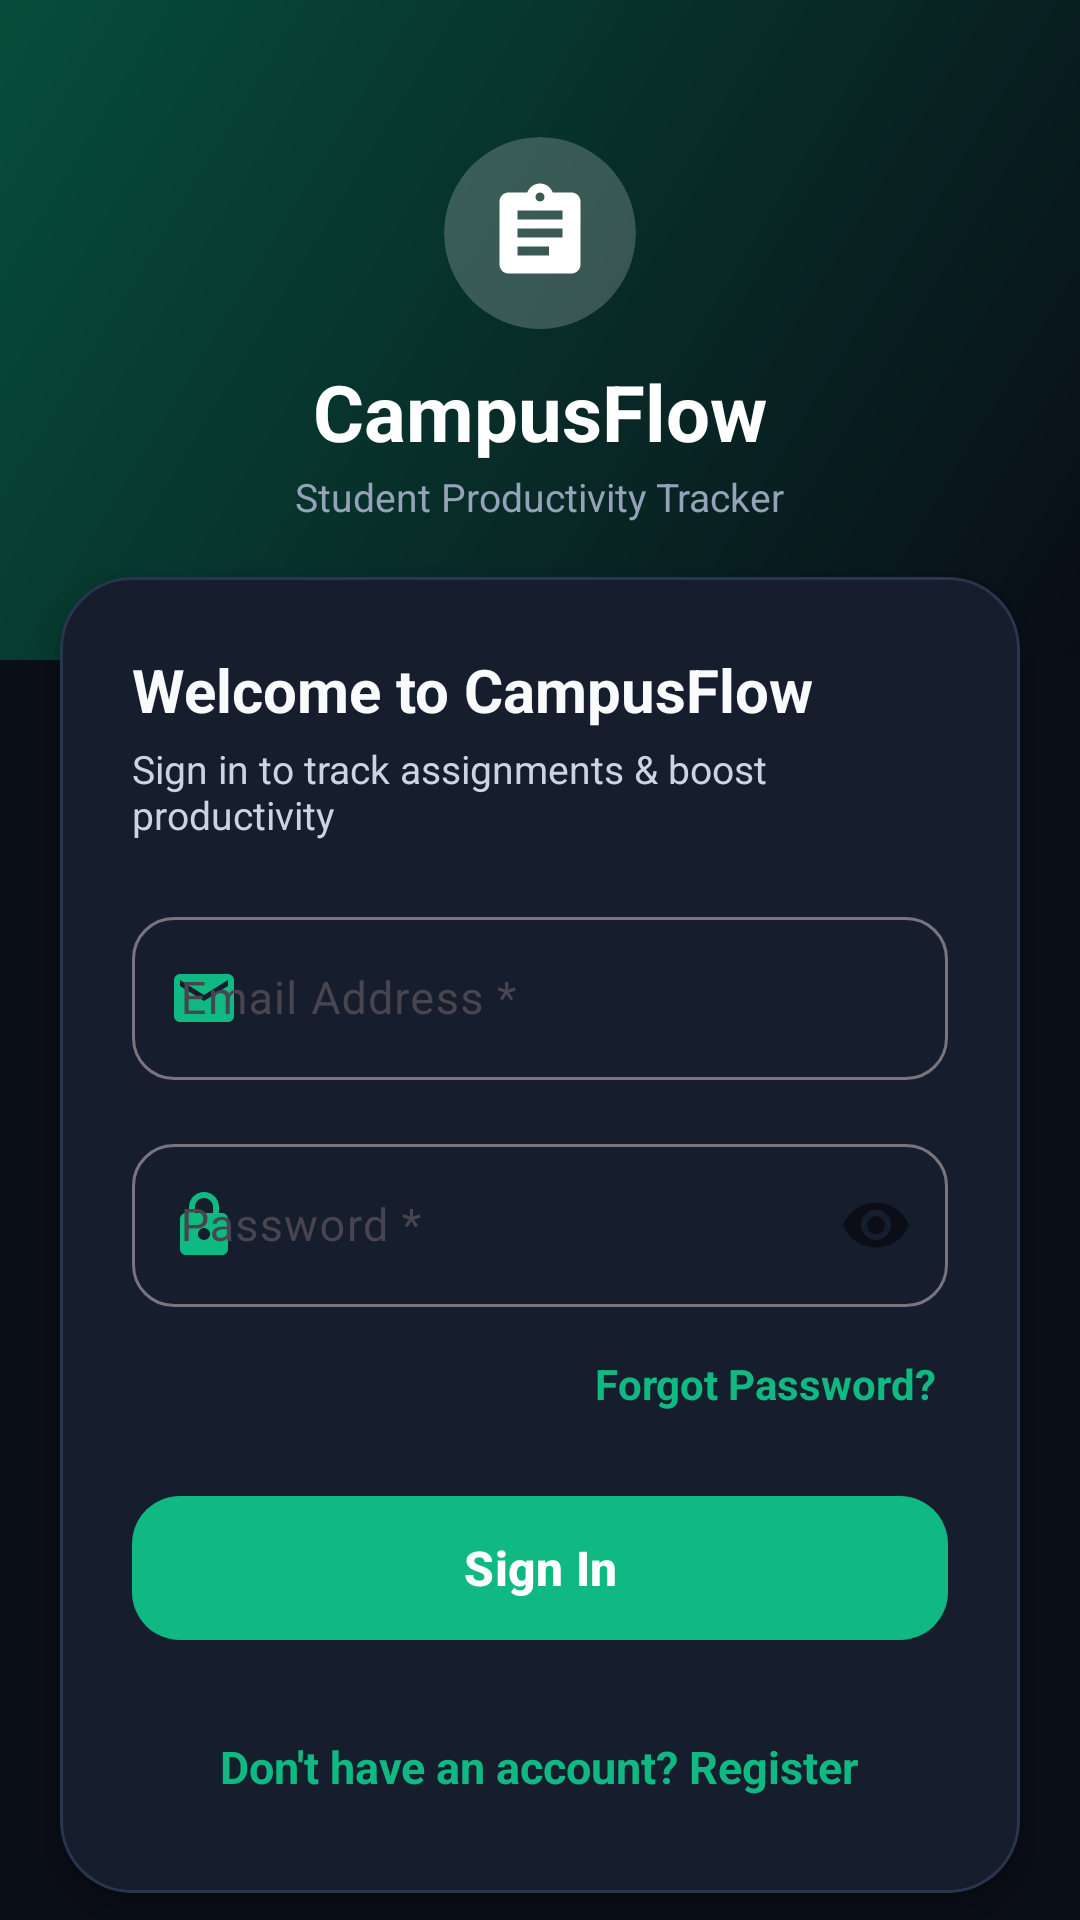

Write the Android layout XML for this screen, with the resource values it uses.
<!-- AndroidManifest.xml: application theme Theme.R005_Student_Assignment_Tracker -->
<!-- res/layout/activity_login.xml -->
<?xml version="1.0" encoding="utf-8"?>
<androidx.coordinatorlayout.widget.CoordinatorLayout xmlns:android="http://schemas.android.com/apk/res/android"
    xmlns:app="http://schemas.android.com/apk/res-auto"
    xmlns:tools="http://schemas.android.com/tools"
    android:id="@+id/login_main"
    android:layout_width="match_parent"
    android:layout_height="match_parent"
    android:background="@color/bg_light"
    tools:context=".LoginActivity">

    <androidx.core.widget.NestedScrollView
        android:layout_width="match_parent"
        android:layout_height="match_parent"
        android:fillViewport="true">

        <LinearLayout
            android:layout_width="match_parent"
            android:layout_height="wrap_content"
            android:orientation="vertical">

            
            <RelativeLayout
                android:layout_width="match_parent"
                android:layout_height="220dp"
                android:background="@drawable/bg_header_gradient"
                android:padding="24dp">

                <LinearLayout
                    android:layout_width="wrap_content"
                    android:layout_height="wrap_content"
                    android:layout_centerInParent="true"
                    android:gravity="center"
                    android:orientation="vertical">

                    <com.google.android.material.card.MaterialCardView
                        android:layout_width="64dp"
                        android:layout_height="64dp"
                        app:cardBackgroundColor="#33FFFFFF"
                        app:cardCornerRadius="32dp"
                        app:strokeWidth="0dp">

                        <ImageView
                            android:layout_width="36dp"
                            android:layout_height="36dp"
                            android:layout_gravity="center"
                            android:contentDescription="@string/app_name"
                            android:src="@drawable/ic_assignment"
                            app:tint="@color/white" />
                    </com.google.android.material.card.MaterialCardView>

                    <TextView
                        android:layout_width="wrap_content"
                        android:layout_height="wrap_content"
                        android:layout_marginTop="10dp"
                        android:text="@string/app_name"
                        android:textColor="@color/white"
                        android:textSize="26sp"
                        android:textStyle="bold" />

                    <TextView
                        android:layout_width="wrap_content"
                        android:layout_height="wrap_content"
                        android:layout_marginTop="2dp"
                        android:text="@string/app_subtitle"
                        android:textColor="#94A3B8"
                        android:textSize="13sp" />
                </LinearLayout>
            </RelativeLayout>

            
            <com.google.android.material.card.MaterialCardView
                android:layout_width="match_parent"
                android:layout_height="wrap_content"
                android:layout_marginHorizontal="20dp"
                android:layout_marginTop="-28dp"
                android:layout_marginBottom="24dp"
                app:cardBackgroundColor="@color/surface_dark"
                app:cardCornerRadius="24dp"
                app:cardElevation="6dp"
                app:strokeColor="@color/card_border"
                app:strokeWidth="1dp">

                <LinearLayout
                    android:layout_width="match_parent"
                    android:layout_height="wrap_content"
                    android:orientation="vertical"
                    android:padding="24dp">

                    <TextView
                        android:layout_width="wrap_content"
                        android:layout_height="wrap_content"
                        android:text="@string/title_login"
                        android:textColor="@color/text_primary"
                        android:textSize="20sp"
                        android:textStyle="bold" />

                    <TextView
                        android:layout_width="wrap_content"
                        android:layout_height="wrap_content"
                        android:layout_marginTop="4dp"
                        android:text="@string/subtitle_login"
                        android:textColor="@color/text_secondary"
                        android:textSize="13sp" />

                    
                    <com.google.android.material.textfield.TextInputLayout
                        android:id="@+id/tilEmail"
                        style="@style/Widget.Material3.TextInputLayout.OutlinedBox"
                        android:layout_width="match_parent"
                        android:layout_height="wrap_content"
                        android:layout_marginTop="20dp"
                        android:hint="@string/label_email"
                        app:boxBackgroundColor="@color/surface_dark"
                        app:boxCornerRadiusBottomEnd="14dp"
                        app:boxCornerRadiusBottomStart="14dp"
                        app:boxCornerRadiusTopEnd="14dp"
                        app:boxCornerRadiusTopStart="14dp"
                        app:startIconDrawable="@drawable/ic_email"
                        app:startIconTint="@color/primary_indigo">

                        <com.google.android.material.textfield.TextInputEditText
                            android:id="@+id/etEmail"
                            android:layout_width="match_parent"
                            android:layout_height="wrap_content"
                            android:inputType="textEmailAddress"
                            android:maxLines="1"
                            android:textColor="@color/text_primary"
                            android:textSize="15sp" />
                    </com.google.android.material.textfield.TextInputLayout>

                    
                    <com.google.android.material.textfield.TextInputLayout
                        android:id="@+id/tilPassword"
                        style="@style/Widget.Material3.TextInputLayout.OutlinedBox"
                        android:layout_width="match_parent"
                        android:layout_height="wrap_content"
                        android:layout_marginTop="16dp"
                        android:hint="@string/label_password"
                        app:boxBackgroundColor="@color/surface_dark"
                        app:boxCornerRadiusBottomEnd="14dp"
                        app:boxCornerRadiusBottomStart="14dp"
                        app:boxCornerRadiusTopEnd="14dp"
                        app:boxCornerRadiusTopStart="14dp"
                        app:passwordToggleEnabled="true"
                        app:startIconDrawable="@drawable/ic_lock"
                        app:startIconTint="@color/primary_indigo">

                        <com.google.android.material.textfield.TextInputEditText
                            android:id="@+id/etPassword"
                            android:layout_width="match_parent"
                            android:layout_height="wrap_content"
                            android:inputType="textPassword"
                            android:maxLines="1"
                            android:textColor="@color/text_primary"
                            android:textSize="15sp" />
                    </com.google.android.material.textfield.TextInputLayout>

                    
                    <TextView
                        android:id="@+id/btnForgotPassword"
                        android:layout_width="wrap_content"
                        android:layout_height="wrap_content"
                        android:layout_gravity="end"
                        android:layout_marginTop="12dp"
                        android:padding="4dp"
                        android:text="@string/btn_forgot_password"
                        android:textColor="@color/primary_indigo"
                        android:textSize="14sp"
                        android:textStyle="bold" />

                    
                    <com.google.android.material.button.MaterialButton
                        android:id="@+id/btnLogin"
                        android:layout_width="match_parent"
                        android:layout_height="56dp"
                        android:layout_marginTop="20dp"
                        android:text="@string/btn_login"
                        android:textColor="@color/white"
                        android:textSize="16sp"
                        android:textStyle="bold"
                        app:backgroundTint="@color/primary_indigo"
                        app:cornerRadius="16dp" />

                    
                    <TextView
                        android:id="@+id/btnRegisterLink"
                        android:layout_width="wrap_content"
                        android:layout_height="wrap_content"
                        android:layout_gravity="center_horizontal"
                        android:layout_marginTop="20dp"
                        android:padding="8dp"
                        android:text="@string/link_register"
                        android:textColor="@color/primary_indigo"
                        android:textSize="15sp"
                        android:textStyle="bold" />

                </LinearLayout>
            </com.google.android.material.card.MaterialCardView>

        </LinearLayout>
    </androidx.core.widget.NestedScrollView>

    <ProgressBar
        android:id="@+id/progressBar"
        android:layout_width="wrap_content"
        android:layout_height="wrap_content"
        android:layout_gravity="center"
        android:visibility="gone" />

</androidx.coordinatorlayout.widget.CoordinatorLayout>
<!-- resources referenced by this layout -->
<resources>
  <color name="bg_light">#0A0E17</color>
  <color name="card_border">#2A364F</color>
  <color name="primary_indigo">#10B981</color>
  <color name="surface_dark">#161E2E</color>
  <color name="text_primary">#F8FAFC</color>
  <color name="text_secondary">#CBD5E1</color>
  <color name="white">#FFFFFFFF</color>
  <!-- drawable bg_header_gradient (drawable) -->
  <?xml version="1.0" encoding="utf-8"?>
  <shape xmlns:android="http://schemas.android.com/apk/res/android"
      android:shape="rectangle">
      <gradient
          android:angle="135"
          android:endColor="#064E3B"
          android:startColor="#090D16"
          android:type="linear" />
  </shape>
  <!-- drawable ic_assignment (drawable) -->
  <vector xmlns:android="http://schemas.android.com/apk/res/android"
      android:width="24dp"
      android:height="24dp"
      android:viewportWidth="24"
      android:viewportHeight="24">
    <path
        android:fillColor="#FF4F46E5"
        android:pathData="M19,3h-4.18C14.4,1.84 13.3,1 12,1c-1.3,0 -2.4,0.84 -2.82,2H5c-1.1,0 -2,0.9 -2,2v14c0,1.1 0.9,2 2,2h14c1.1,0 2,-0.9 2,-2V5c0,-1.1 -0.9,-2 -2,-2zM12,3c0.55,0 1,0.45 1,1s-0.45,1 -1,1 -1,-0.45 -1,-1 0.45,-1 1,-1zM14,17H7v-2h7v2zM17,13H7v-2h10v2zM17,9H7V7h10v2z"/>
  </vector>
  <!-- drawable ic_email (drawable) -->
  <vector xmlns:android="http://schemas.android.com/apk/res/android"
      android:width="24dp"
      android:height="24dp"
      android:viewportWidth="24"
      android:viewportHeight="24">
    <path
        android:fillColor="#FF64748B"
        android:pathData="M20,4H4c-1.1,0 -1.99,0.9 -1.99,2L2,18c0,1.1 0.9,2 2,2h16c1.1,0 2,-0.9 2,-2V6c0,-1.1 -0.9,-2 -2,-2zM20,8l-8,5 -8,-5V6l8,5 8,-5v2z"/>
  </vector>
  <!-- drawable ic_lock (drawable) -->
  <vector xmlns:android="http://schemas.android.com/apk/res/android"
      android:width="24dp"
      android:height="24dp"
      android:viewportWidth="24"
      android:viewportHeight="24">
    <path
        android:fillColor="#FF64748B"
        android:pathData="M18,8h-1V6c0,-2.76 -2.24,-5 -5,-5S7,3.24 7,6v2H6c-1.1,0 -2,0.9 -2,2v10c0,1.1 0.9,2 2,2h12c1.1,0 2,-0.9 2,-2V10c0,-1.1 -0.9,-2 -2,-2zM12,17c-1.1,0 -2,-0.9 -2,-2s0.9,-2 2,-2 2,0.9 2,2 -0.9,2 -2,2zM9,8V6c0,-1.66 1.34,-3 3,-3s3,1.34 3,3v2H9z"/>
  </vector>
  <string name="app_name">CampusFlow</string>
  <string name="app_subtitle">Student Productivity Tracker</string>
  <string name="btn_forgot_password">Forgot Password?</string>
  <string name="btn_login">Sign In</string>
  <string name="label_email">Email Address *</string>
  <string name="label_password">Password *</string>
  <string name="link_register">Don\'t have an account? Register</string>
  <string name="subtitle_login">Sign in to track assignments &amp; boost productivity</string>
  <string name="title_login">Welcome to CampusFlow</string>
  <style name="Theme.R005_Student_Assignment_Tracker" parent="Base.Theme.R005_Student_Assignment_Tracker" />
  <style name="Base.Theme.R005_Student_Assignment_Tracker" parent="Theme.Material3.DayNight.NoActionBar">
          <item name="colorPrimary">@color/primary_indigo</item>
          <item name="colorSecondary">@color/accent_teal</item>
          <item name="android:windowBackground">@color/bg_light</item>
          <item name="android:statusBarColor">@android:color/transparent</item>
      </style>
  <color name="accent_teal">#059669</color>
</resources>
